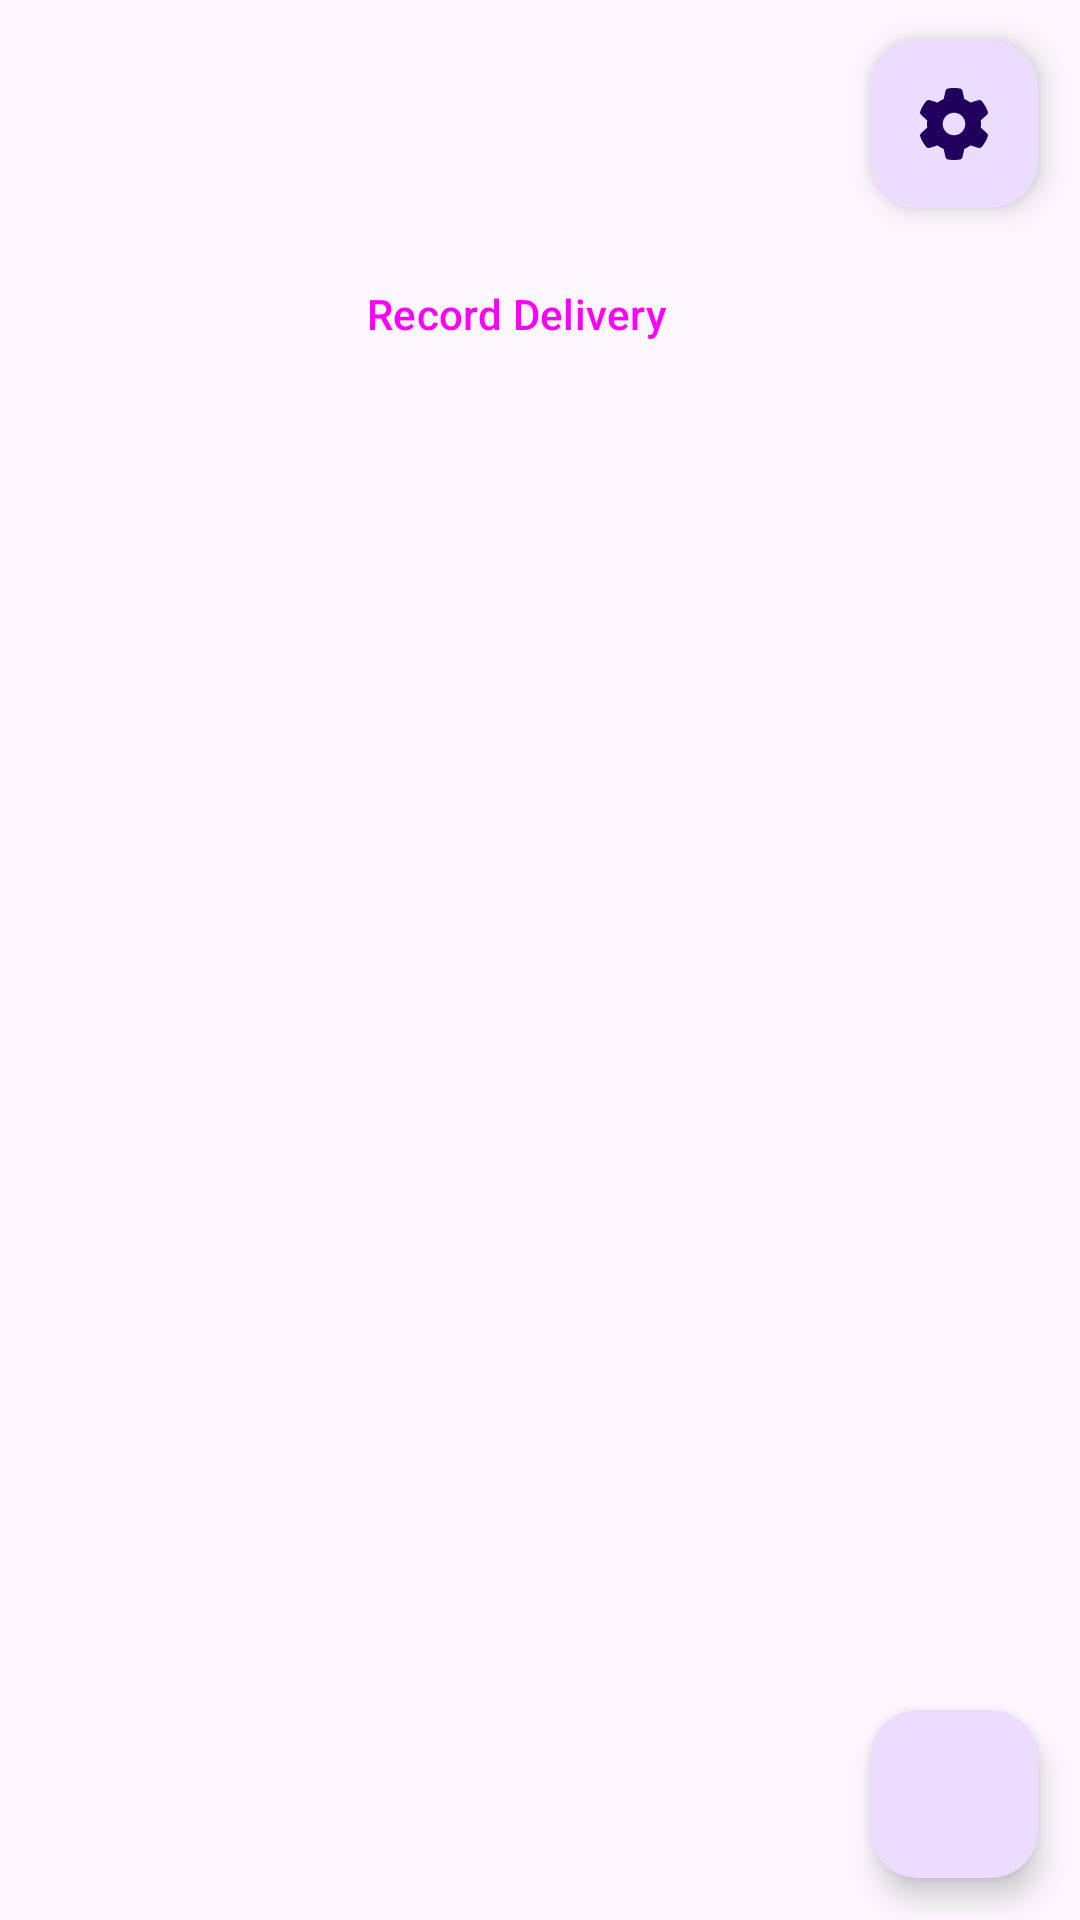

Write the Android layout XML for this screen, with the resource values it uses.
<!-- AndroidManifest.xml: application theme Theme.NEAStockMonitoringAssistant -->
<!-- res/layout/activity_homescreen.xml -->
<?xml version="1.0" encoding="utf-8"?>
<androidx.constraintlayout.widget.ConstraintLayout xmlns:android="http://schemas.android.com/apk/res/android"
    xmlns:app="http://schemas.android.com/apk/res-auto"
    android:layout_width="match_parent"
    android:id="@+id/homeScreen"
    android:layout_height="match_parent"
    xmlns:tools="http://schemas.android.com/tools"
    tools:context=".HomeScreen">

    <Button
        android:id="@+id/recordDeliveryButton"
        style="@style/Widget.Material3.Button"
        android:layout_width="wrap_content"
        android:layout_height="wrap_content"
        android:text="Record Delivery"
        android:onClick="recordDelivery"
        app:cornerRadius="@null"
        app:layout_constraintBottom_toBottomOf="parent"
        app:layout_constraintEnd_toEndOf="parent"
        app:layout_constraintHorizontal_bias="0.465"
        app:layout_constraintStart_toStartOf="parent"
        app:layout_constraintTop_toTopOf="parent"
        app:layout_constraintVertical_bias="0.136" />

    <com.google.android.material.floatingactionbutton.FloatingActionButton
        android:id="@+id/settingsButton"
        android:layout_width="wrap_content"
        android:layout_height="wrap_content"
        android:clickable="true"
        android:contentDescription="Settings"
        android:focusable="true"
        android:onClick="Settings"
        app:layout_constraintBottom_toBottomOf="parent"
        app:layout_constraintEnd_toEndOf="parent"
        app:layout_constraintHorizontal_bias="0.954"
        app:layout_constraintStart_toStartOf="parent"
        app:layout_constraintTop_toTopOf="parent"
        app:layout_constraintVertical_bias="0.023"
        app:srcCompat="@drawable/gear_solid" />

    <com.google.android.material.floatingactionbutton.FloatingActionButton
        android:id="@+id/logoutButton"
        android:layout_width="wrap_content"
        android:layout_height="wrap_content"
        android:clickable="true"
        android:contentDescription="Settings"
        android:focusable="true"
        android:onClick="Logout"
        app:layout_constraintBottom_toBottomOf="parent"
        app:layout_constraintEnd_toEndOf="parent"
        app:layout_constraintHorizontal_bias="0.954"
        app:layout_constraintStart_toStartOf="parent"
        app:layout_constraintTop_toTopOf="parent"
        app:layout_constraintVertical_bias="0.976"
        app:srcCompat="@drawable/arrow_right_from_bracket_solid" />

</androidx.constraintlayout.widget.ConstraintLayout>
<!-- resources referenced by this layout -->
<resources>
  <!-- drawable gear_solid (drawable) -->
  <vector xmlns:android="http://schemas.android.com/apk/res/android" android:height="5dp" android:viewportHeight="512" android:viewportWidth="512" android:width="5dp">
        
      <path android:fillColor="#FF000000" android:pathData="M495.9,166.6c3.2,8.7 0.5,18.4 -6.4,24.6l-43.3,39.4c1.1,8.3 1.7,16.8 1.7,25.4s-0.6,17.1 -1.7,25.4l43.3,39.4c6.9,6.2 9.6,15.9 6.4,24.6c-4.4,11.9 -9.7,23.3 -15.8,34.3l-4.7,8.1c-6.6,11 -14,21.4 -22.1,31.2c-5.9,7.2 -15.7,9.6 -24.5,6.8l-55.7,-17.7c-13.4,10.3 -28.2,18.9 -44,25.4l-12.5,57.1c-2,9.1 -9,16.3 -18.2,17.8c-13.8,2.3 -28,3.5 -42.5,3.5s-28.7,-1.2 -42.5,-3.5c-9.2,-1.5 -16.2,-8.7 -18.2,-17.8l-12.5,-57.1c-15.8,-6.5 -30.6,-15.1 -44,-25.4L83.1,425.9c-8.8,2.8 -18.6,0.3 -24.5,-6.8c-8.1,-9.8 -15.5,-20.2 -22.1,-31.2l-4.7,-8.1c-6.1,-11 -11.4,-22.4 -15.8,-34.3c-3.2,-8.7 -0.5,-18.4 6.4,-24.6l43.3,-39.4C64.6,273.1 64,264.6 64,256s0.6,-17.1 1.7,-25.4L22.4,191.2c-6.9,-6.2 -9.6,-15.9 -6.4,-24.6c4.4,-11.9 9.7,-23.3 15.8,-34.3l4.7,-8.1c6.6,-11 14,-21.4 22.1,-31.2c5.9,-7.2 15.7,-9.6 24.5,-6.8l55.7,17.7c13.4,-10.3 28.2,-18.9 44,-25.4l12.5,-57.1c2,-9.1 9,-16.3 18.2,-17.8C227.3,1.2 241.5,0 256,0s28.7,1.2 42.5,3.5c9.2,1.5 16.2,8.7 18.2,17.8l12.5,57.1c15.8,6.5 30.6,15.1 44,25.4l55.7,-17.7c8.8,-2.8 18.6,-0.3 24.5,6.8c8.1,9.8 15.5,20.2 22.1,31.2l4.7,8.1c6.1,11 11.4,22.4 15.8,34.3zM256,336a80,80 0,1 0,0 -160,80 80,0 1,0 0,160z"/>
      
  </vector>
  <style name="Theme.NEAStockMonitoringAssistant" parent="Base.Theme.NEAStockMonitoringAssistant" />
  <style name="Base.Theme.NEAStockMonitoringAssistant" parent="Theme.Material3.DayNight.NoActionBar">
          
          
      </style>
</resources>
